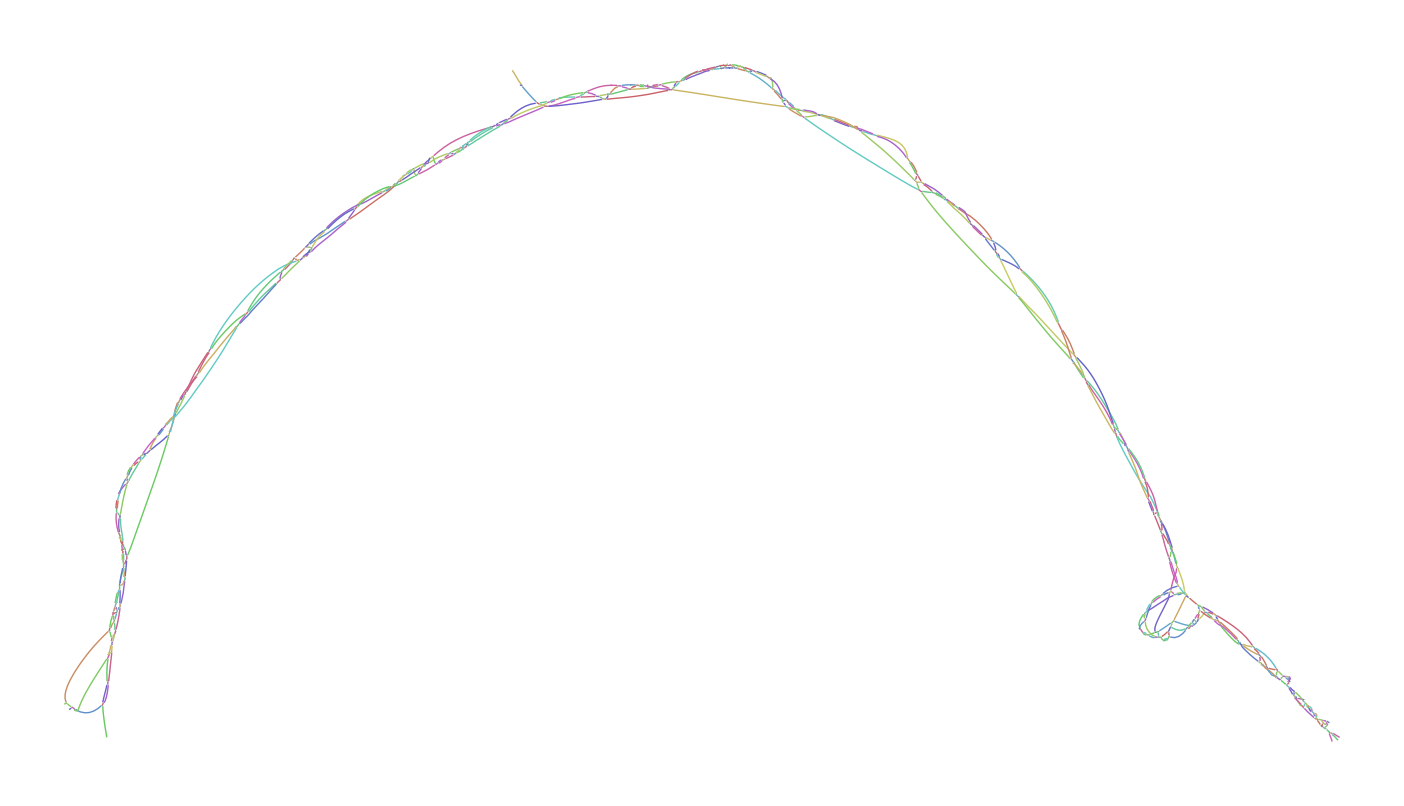

The data file committed next to this chart (first rows):
Node_Label, Sequence
k_151, ACCTTCCCTTATAAAGATTCTCTTGTAGTGCTTTTCTTCA…
k_155, TTACCTTCCCTTATAAA
k_241, CCATTCCTTCCTCACCTTGTTGAAGATGTTAAACAACGGG…
k_245, TCCCATTCCTTCCTCAC
k_327, ACGTGGCATCTCGAGGCTCTTCCTCCGAAGCGTCGAACCA…
k_349, TGCCCTCGTCCACGTGGCATCTCGAG
k_453, CATCTGGAAGGCTGGCCCATTTAGAAGTGTTGTATTAAAC…
k_457, ACCATCTGGAAGGCTGG
k_507, CACGTCTTCCCCTAGTTTCCTCGCATTCAGGAATGAGTAG…
k_511, GGCACGTCTTCCCCTAG
k_543, GGCATAGATGTACACGGGCACGTCTTCCCCT
k_615, GACATGGATCCTTGCAACCCTATTGAAACTCTTATATGGA…
k_991, ATACAGGTGATATATGAGCCTCAAGGGGTTGCCAATTGTC
k_995, CCATACAGGTGATATAT
k_1197, AAACTCTATGTCCTCAAACCTATAAGCAACTTTCATTCTT…
k_1201, CAAAACTCTATGTCCTC
k_1389, AACTTCCTTCACTATTCTTGTTTGGTCCGTGGCTCCAAGC…
k_1701, TGACCCCCCATCTCATGCAGTATTTTACCATCCTCAGCAT…
k_1713, GACAAGTGACCCCCCATCTCA
k_1871, TTCTCTATCTAGCTGCTCTGACAACTTTCCAGGGTTGAGG…
k_1875, CCTTCTCTATCTAGCTG
k_2015, TCTGGACGGGAAGAGGTACACGCCTTCCCCACTTTCATCC…
k_2025, TTCTGTCTGGACGGGAAGAG
k_2225, CTTTAGGTAGTACAACTTGACTAATTCGTAGGTGGGTAGG…
k_2227, TCTTTAGGTAGTACAA
k_2313, TTCTTGCGTGACTCTTGAGGTTTATTCTTGTTGTGGTATA…
k_2319, AGTTTCTTGCGTGACTCT
k_2351, CAATAGGGCTTTCTCTAGTTTCTTGCGTGAC
k_2375, TATTGCCCAGGCCAATAGGGCTTTCTC
k_2447, GTTGGTCATCCCGTCTACGAGGTAGTGAGCTGTGTCTTGA…
k_2453, GGAGTTGGTCATCCCGTC
k_2617, GTCAAGGAACTGGCTTCCGAGGTCCTCCCCTTTCATCACC…
k_2635, CCCCGCTATGTCAAGGAACTGGCT
k_3279, TCTCTCATCACTAGGAGTCCAGTCACAACTAAATGGTGCG…
k_3283, ATTCTCTCATCACTAGG
k_3323, GGCTGTATTCGTAGCGGTTGGTTAAACCGCTTTCACCTGA…
k_3341, ACCCTATCAGGCTGTATTCGTAGC
k_3343, CACCCTATCAGGCTGT
k_3349, CAGCACCCTATCAGGCTG
k_3659, GGGTTTTTGTTTGTATGTTTTGTATAA
k_3997, CCACTCATGGCGTTGGAGTCTACAGCATGTATAATTTGTC…
k_4007, TTGTTCCACTCATGGCGTTG
k_4039, GTTGCACCAACCATGTTTGTTCCACTCATGG
k_4437, TTGCTCCCACGTCACTTCGCCGTAGGTGTGTCTTAGACTG…
k_4465, ATCCCTGCCTCAAGTTGCTCCCACGTCAC
k_4601, CCCGTACCTCTGTGCCTGTAACAGGTCATAGTGG
k_4605, ATCCCGTACCTCTGTGC
k_4817, CATCTCATAGCCACATGGACACTTAGTCTCTACTCTTAGA…
k_4821, TTCATCTCATAGCCACA
k_4961, GCTTCTCTGAGTCCAGTACTTCTCCAACATTCTTCTTCTC…
k_4965, GTGCTTCTCTGAGTCCA
k_5171, CATAAGGCCACCAATTTGGTCTTATACAGACATATTTACC…
k_5179, GTCTCATAAGGCCACCAAT
k_5387, TTGGAGGTGTACGACAGCTCCCTTGGACCCTGATATGTTT…
k_5391, TTTTGGAGGTGTACGAC
k_5717, CATGTATTGTTGGAAATAGTTGTCCCTAGGCTCAAAGTAC…
k_5727, TTTAACATGTATTGTTGGAA
k_6245, GTGGGCATGCCCTCGTCCAC
k_6381, GATTCCACTCACAGGTCCCTTGCTATTACCCGACCTGCAG…
k_6387, ATAGATTCCACTCACAGG
... 549 more rows
